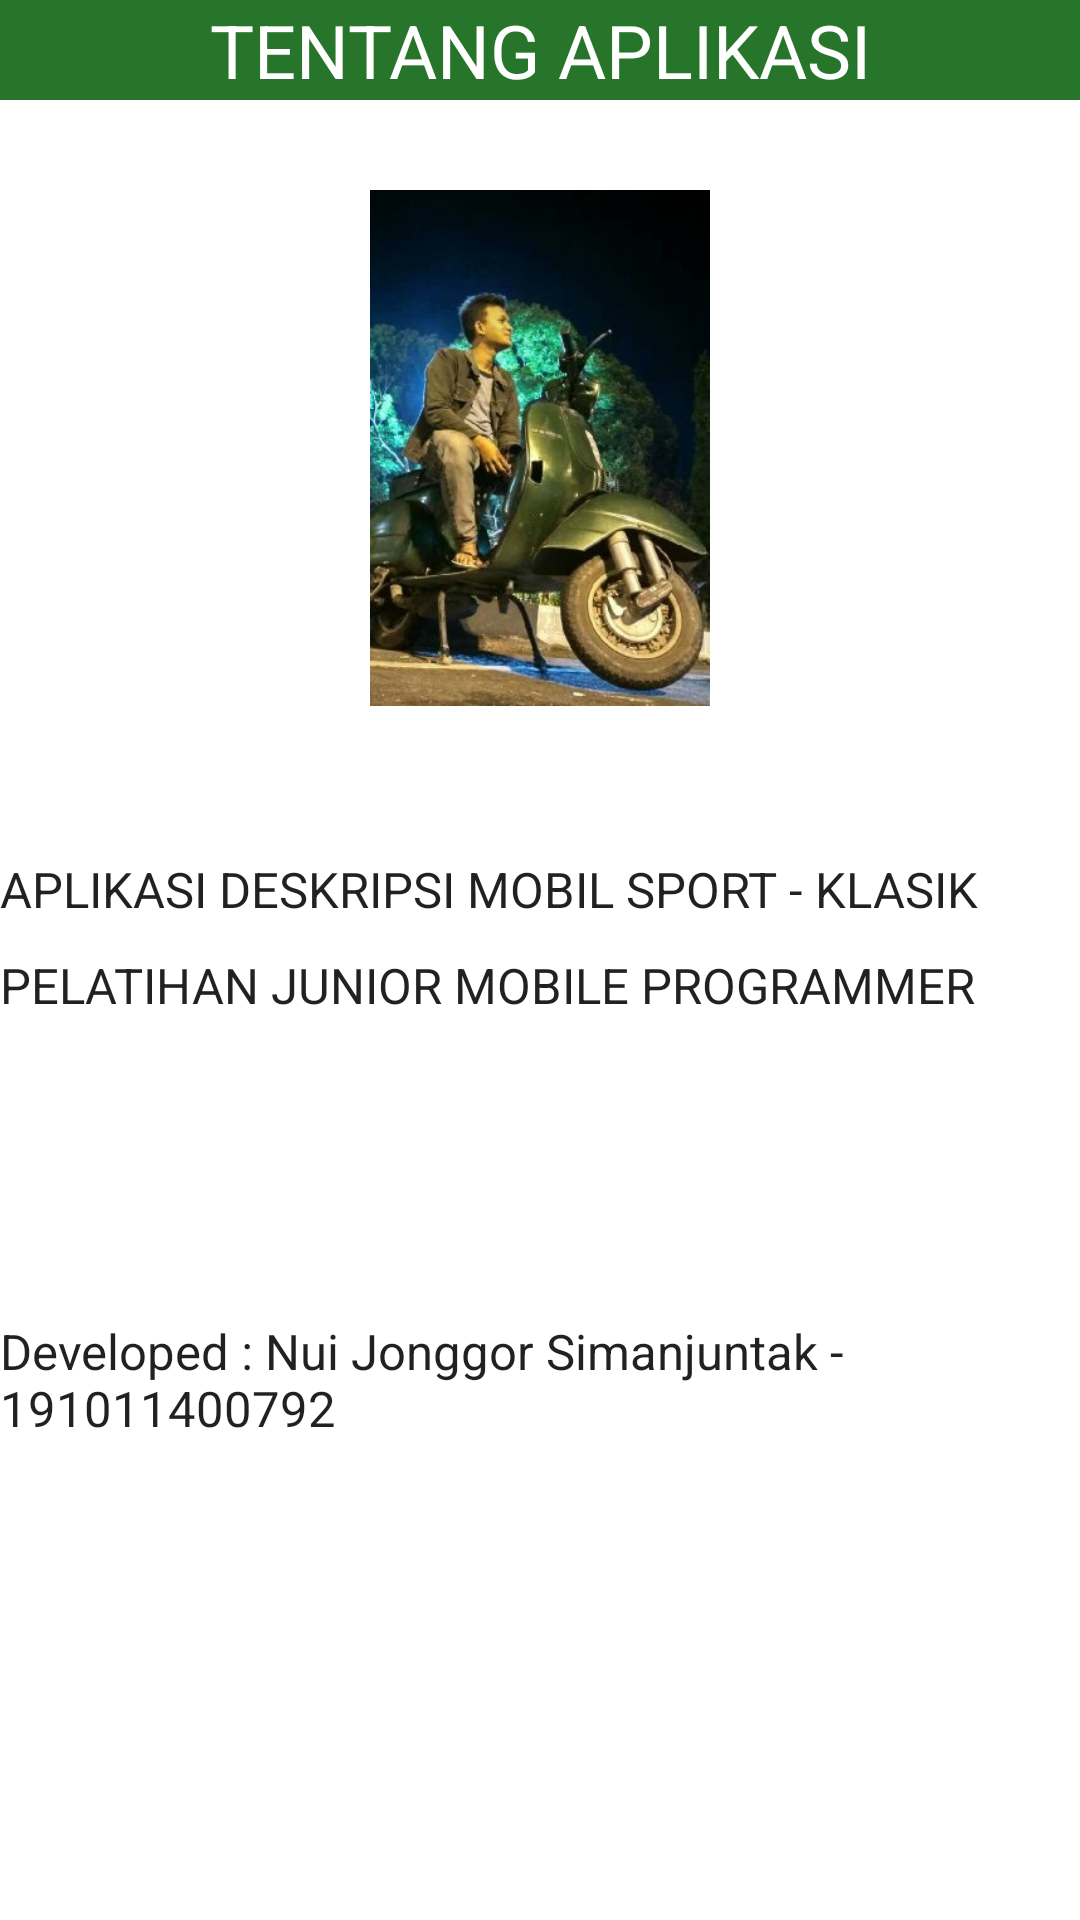

Reconstruct the res/layout file that produces this screen, plus the resources it refers to.
<!-- AndroidManifest.xml: application theme Theme.AplikasiMobil -->
<!-- res/layout/activity_tentang.xml -->
<?xml version="1.0" encoding="utf-8"?>
<LinearLayout xmlns:android="http://schemas.android.com/apk/res/android"
    xmlns:app="http://schemas.android.com/apk/res-auto"
    xmlns:tools="http://schemas.android.com/tools"
    android:layout_width="match_parent"
    android:layout_height="match_parent"
    android:background="#FFFFFF"
    android:orientation="vertical"
    tools:context=".Tentang">


    <TextView
        android:id="@+id/textView2"
        android:layout_width="match_parent"
        android:layout_height="wrap_content"
        android:background="#27752A"
        android:text="TENTANG APLIKASI"
        android:textAlignment="center"
        android:textAppearance="@style/TextAppearance.AppCompat.Body1"
        android:textColor="@color/white"
        android:textSize="12pt"
        tools:ignore="RtlCompat" />

    <ImageView
        android:id="@+id/imageView"
        android:layout_width="160dp"
        android:layout_height="172dp"
        android:layout_gravity="center"
        android:layout_marginTop="30dp"
        app:srcCompat="@drawable/nui" />

    <TextView
        android:id="@+id/textView4"
        android:layout_width="match_parent"
        android:layout_height="wrap_content"
        android:layout_marginTop="50dp"
        android:text="APLIKASI DESKRIPSI MOBIL SPORT - KLASIK"
        android:textAppearance="@style/TextAppearance.AppCompat.Body1"
        android:textSize="8pt" />

    <TextView
        android:id="@+id/textView6"
        android:layout_width="match_parent"
        android:layout_height="wrap_content"
        android:layout_marginTop="10dp"
        android:text="PELATIHAN JUNIOR MOBILE PROGRAMMER"
        android:textAppearance="@style/TextAppearance.AppCompat.Body1"
        android:textSize="8pt" />

    <TextView
        android:id="@+id/textView5"
        android:layout_width="match_parent"
        android:layout_height="wrap_content"
        android:layout_marginTop="100dp"
        android:text="Developed : Nui Jonggor Simanjuntak - 191011400792"
        android:textAppearance="@style/TextAppearance.AppCompat.Body1"
        android:textSize="8pt" />

    <Button
        android:id="@+id/btkembali"
        android:layout_width="match_parent"
        android:layout_height="wrap_content"
        android:layout_marginTop="180dp"
        android:text="Kembali"
        app:backgroundTint="#27752A" />

</LinearLayout>
<!-- resources referenced by this layout -->
<resources>
  <color name="white">#FFFFFFFF</color>
  <!-- drawable nui: jpg bitmap (drawable-v24, 42516 bytes) -->
  <style name="Theme.AplikasiMobil" parent="Theme.MaterialComponents.DayNight.DarkActionBar">
          
          <item name="colorPrimary">@color/purple_500</item>
          <item name="colorPrimaryVariant">@color/purple_700</item>
          <item name="colorOnPrimary">@color/white</item>
          
          <item name="colorSecondary">@color/teal_200</item>
          <item name="colorSecondaryVariant">@color/teal_700</item>
          <item name="colorOnSecondary">@color/black</item>
          
          <item name="android:statusBarColor" tools:targetApi="l">?attr/colorPrimaryVariant</item>
          
      </style>
  <color name="purple_500">#4CAF50</color>
  <color name="purple_700">#009688</color>
  <color name="teal_200">#FF03DAC5</color>
  <color name="teal_700">#FF018786</color>
  <color name="black">#FF000000</color>
</resources>
